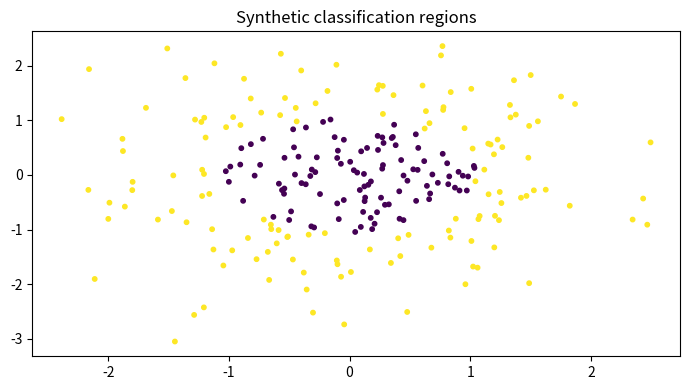

Python code for this plot:

"""
CSA47 – Deep Learning | Experiment 28: {title}
Generated runnable lab implementation using deterministic synthetic/sample data.
Core dependencies: numpy, matplotlib. Dataset downloads and TensorFlow are not required.
"""
import numpy as np
import matplotlib
matplotlib.use("Agg")
import matplotlib.pyplot as plt

EXP = 28
TITLE = 'Transfer Learning for Image Classification'
np.random.seed(40 + EXP)

def sigmoid(x):
    return 1.0 / (1.0 + np.exp(-np.clip(x, -40, 40)))

def softmax(x, axis=-1):
    z = x - np.max(x, axis=axis, keepdims=True)
    e = np.exp(z)
    return e / e.sum(axis=axis, keepdims=True)

def main():
    rng = np.random.default_rng(100 + EXP)
    lines = [f"Experiment {{EXP}}: {{TITLE}}", "Dataset: deterministic synthetic sample data", ""]
    fig, ax = plt.subplots(figsize=(7, 4))
    x = np.linspace(0, 1, 100)

    if EXP == 1:
        customers=rng.integers(1,6,(6,5)); books=rng.integers(1,6,(5,4))
        scores=customers@books
        norms=np.linalg.norm(customers,axis=1)
        sim=customers@customers.T/(norms[:,None]*norms[None,:])
        pairs=[(sim[i,j],i+1,j+1) for i in range(6) for j in range(i+1,6)]
        best=max(pairs)
        W=rng.normal(size=(4,5)); b=rng.normal(size=4); y=W@customers[0]+b
        lines += [f"Customer matrix shape: {{customers.shape}}",f"Genre-book matrix shape: {{books.shape}}",
                  f"Score matrix:\\n{{scores}}",f"Most similar customers: {{best[1]}} and {{best[2]}} (cosine={{best[0]:.4f}})",
                  f"Manual dense layer output for customer 1: {{np.round(y,3)}}",
                  f"Transpose shape: {{customers.T.shape}}; elementwise square sum: {{(customers**2).sum()}}"]
        im=ax.imshow(scores,aspect='auto'); fig.colorbar(im,ax=ax); ax.set_title("Customer–book score heatmap")
    elif EXP == 2:
        data=rng.normal(size=(200,5)); data[:,1]=.7*data[:,0]+.3*data[:,1]
        z=(data-data.mean(0))/data.std(0)
        cov=np.cov(z,rowvar=False); corr=np.corrcoef(z,rowvar=False)
        vals,vecs=np.linalg.eigh(cov); order=np.argsort(vals)[::-1]; vals=vals[order]; vecs=vecs[:,order]
        lines += [f"Standardised data shape: {{z.shape}}",f"Covariance matrix:\\n{{np.round(cov,3)}}",
                  f"Correlation matrix:\\n{{np.round(corr,3)}}",f"Eigenvalues: {{np.round(vals,3)}}",
                  f"Variance percentages: {{np.round(vals/vals.sum()*100,2)}}"]
        im=ax.imshow(corr,vmin=-1,vmax=1); fig.colorbar(im,ax=ax); ax.set_title("Feature correlation")
    elif EXP == 3:
        prevalence=.01; sens=.95; spec=.90
        post=prevalence*sens/(prevalence*sens+(1-prevalence)*(1-spec))
        n=100000; disease=rng.random(n)<prevalence
        positive=np.where(disease,rng.random(n)<sens,rng.random(n)<(1-spec))
        empirical=disease[positive].mean()
        p=np.linspace(.001,.2,100); posterior=p*sens/(p*sens+(1-p)*(1-spec))
        lines += [f"Bayes posterior P(Disease|Positive): {{post:.4%}}",f"Simulation estimate (100,000): {{empirical:.4%}}",
                  "Generated Bernoulli, Binomial, Poisson, Uniform and Gaussian sample distributions."]
        ax.plot(p*100,posterior*100); ax.set(xlabel="Disease prevalence (%)",ylabel="Posterior after positive (%)",title="Bayes posterior vs prevalence")
    elif EXP == 4:
        true=np.array([.5,.3,.2]); models=[np.array([.6,.25,.15]),np.array([.2,.5,.3])]
        H=-(true*np.log(true)).sum()
        kl=lambda p,q: np.sum(p*np.log(p/q))
        lines += [f"True entropy: {{H:.4f}} nats"]
        for k,q in enumerate(models,1):
            ce=-(true*np.log(q)).sum()
            lines.append(f"Model {{k}} cross-entropy={{ce:.4f}}, KL={{kl(true,q):.4f}}, H+KL={{H+kl(true,q):.4f}}")
        lines.append(f"KL asymmetry example: KL(p||q)={{kl(true,models[0]):.4f}}, KL(q||p)={{kl(models[0],true):.4f}}")
        p=np.linspace(.01,.99,100); ax.plot(p,-(.7*np.log(p)+.3*np.log(1-p))); ax.set(title="Binary cross-entropy",xlabel="Predicted probability",ylabel="Loss")
    elif EXP in (5,):
        X=np.linspace(-2,2,150); y=np.sin(1.5*X)+.25*X**2+rng.normal(0,.25,150)
        xx=np.linspace(-2,2,300)
        for d in [1,3,9,15]:
            c=np.polyfit(X,y,d); pred=np.polyval(c,X); ax.plot(xx,np.polyval(c,xx),label=f"degree {{d}}")
            lines.append(f"Degree {{d}} training MSE={{np.mean((y-pred)**2):.4f}}")
        ax.scatter(X,y,s=8,alpha=.35); ax.legend(); ax.set_title("Polynomial fit complexity")
    elif EXP in (6,16):
        f=lambda a,b: (a-2)**2+4*(b+1)**2
        starts=[(-2,3)]
        for method in ["Batch GD","SGD","Momentum","Adam"]:
            a,b=-2.,3.; va=vb=0.; losses=[]
            for t in range(1,151):
                ga=2*(a-2); gb=8*(b+1)
                if method=="Momentum":
                    va=.85*va+.05*ga; vb=.85*vb+.05*gb; a-=va; b-=vb
                elif method=="Adam":
                    va=.9*va+.01*ga; vb=.9*vb+.01*gb; a-=.1*va/(1-.9**t); b-=.1*vb/(1-.9**t)
                else:
                    rate=.04 if method=="Batch GD" else .025
                    a-=rate*ga; b-=rate*gb
                losses.append(f(a,b))
            ax.plot(losses,label=method); lines.append(f"{{method}} final loss={{losses[-1]:.6f}}")
        ax.set_yscale("log"); ax.legend(); ax.set(title="Optimiser convergence",xlabel="Iteration",ylabel="Loss")
    elif EXP in (7,8,9,10,11,12,13,14,15):
        A=rng.normal(size=(8,4)); B=rng.normal(size=(4,3))
        if EXP==7:
            lines += [f"Feature matrix shape: {{A.shape}}",f"Addition/subtraction valid for equal shapes: {{(A+A).shape}} / {{(A-A).shape}}",
                      f"Matrix product shape: {{(A.T@A).shape}}", "Dimension mismatch check: (8x4) @ (8x4) is invalid."]
            mat=A.T@A; ax.imshow(mat); ax.set_title("Feature transformation matrix")
        elif EXP==8:
            norms=[np.linalg.norm(A[0],ord=o) for o in [1,2,np.inf]]
            dist=np.linalg.norm(A[:,None,:]-A[None,:,:],axis=2); np.fill_diagonal(dist,np.inf)
            i,j=np.unravel_index(np.argmin(dist),dist.shape)
            lines += [f"L1/L2/L-infinity norms of learner 1: {{np.round(norms,3)}}",
                      f"Closest pair by Euclidean distance: {{i+1}}, {{j+1}} ({{dist[i,j]:.4f}})",
                      f"Manhattan distance: {{np.abs(A[i]-A[j]).sum():.4f}}"]
            ax.scatter(A[:,0],A[:,1]); ax.set_title("Learner profiles (first two features)")
        elif EXP==9:
            M=np.array([[1.,2,3],[2,4,6],[1,0,1]])
            lines += [f"Rank={{np.linalg.matrix_rank(M)}}, determinant={{np.linalg.det(M):.4f}}, invertible={{np.linalg.matrix_rank(M)==3}}",
                      f"Full-rank sample inverse identity error={{np.linalg.norm(np.linalg.inv(np.eye(3)*2)@ (np.eye(3)*2)-np.eye(3)):.2e}}"]
            ax.imshow(M); ax.set_title("Sensor matrix")
        elif EXP==10:
            img=np.outer(np.sin(np.linspace(0,5,64)),np.cos(np.linspace(0,5,64)))
            u,s,vt=np.linalg.svd(img,full_matrices=False); k=8; rec=(u[:,:k]*s[:k])@vt[:k]
            lines += [f"Image shape={{img.shape}}, singular values={{len(s)}}",f"Rank-{{k}} reconstruction MSE={{np.mean((img-rec)**2):.6f}}",
                      f"Approximate storage ratio={{(k*(64+64+1))/(64*64):.3f}}"]
            ax.imshow(rec,cmap="gray"); ax.set_title("SVD reconstruction")
        elif EXP==11:
            raw=np.column_stack([rng.normal(20,5,100),rng.normal(1500,300,100),rng.normal(5,2,100)])
            scaled=(raw-raw.mean(0))/raw.std(0)
            lines += [f"Raw feature means={{np.round(raw.mean(0),2)}}",f"Standardised means={{np.round(scaled.mean(0),4)}}",
                      f"Standardised std={{np.round(scaled.std(0),4)}}"]
            ax.boxplot([raw[:,0],raw[:,1],raw[:,2],scaled[:,0],scaled[:,1],scaled[:,2]]); ax.set_title("Raw vs standardised feature scales")
        elif EXP==12:
            vals=rng.normal(25,4,1000); mu=vals.mean(); var=vals.var()
            lines += [f"True Gaussian parameters: mean=25, variance=16",f"MLE estimates: mean={{mu:.3f}}, variance={{var:.3f}}"]
            ax.hist(vals,bins=30,density=True); ax.set_title("Gaussian sample and MLE")
        elif EXP==13:
            symptoms=rng.integers(0,2,300); disease=(rng.random(300)<(.15+.55*symptoms)).astype(int)
            joint=np.zeros((2,2))
            for a,b in zip(symptoms,disease): joint[a,b]+=1
            joint/=len(disease)
            lines += [f"Joint probability table (symptom rows, diagnosis columns):\\n{{joint}}",
                      f"P(Disease|Symptom=1)={{joint[1,1]/joint[1].sum():.3f}}",
                      f"Marginal P(Disease)={{joint[:,1].sum():.3f}}"]
            ax.imshow(joint,vmin=0); ax.set_title("Joint probability table")
        elif EXP==14:
            pop=rng.exponential(2,20000); means=[np.mean(rng.choice(pop,(1000,n)),axis=1) for n in [2,5,30]]
            for n,m in zip([2,5,30],means): ax.hist(m,bins=35,density=True,alpha=.4,label=f"n={{n}}")
            ax.legend(); ax.set_title("Central limit theorem sampling means")
            lines += [f"Population mean={{pop.mean():.3f}}"]+[f"Sample mean SD (n={{n}}): {{m.std():.3f}}" for n,m in zip([2,5,30],means)]
        else:
            f=lambda a,b: a*a+3*b*b+2*a*b
            a,b=1.2,-.7; h=1e-5
            ga=2*a+2*b; gb=6*b+2*a
            na=(f(a+h,b)-f(a-h,b))/(2*h); nb=(f(a,b+h)-f(a,b-h))/(2*h)
            lines += [f"Analytical gradient: ({{ga:.6f}}, {{gb:.6f}})",f"Central difference: ({{na:.6f}}, {{nb:.6f}})",
                      f"Gradient error: {{np.hypot(ga-na,gb-nb):.2e}}"]
            ax.bar(["analytical dx","numeric dx","analytical dy","numeric dy"],[ga,na,gb,nb]); ax.set_title("Gradient verification")
    elif 17 <= EXP <= 32:
        if EXP==17:
            X=rng.normal(size=(120,2)); y=(X[:,0]+X[:,1]>.2).astype(float); w=np.zeros(2); b=0.
            for _ in range(30):
                for xi,yi in zip(X,y):
                    pred=float(w@xi+b>=0); err=yi-pred; w+=.1*err*xi; b+=.1*err
            lines += [f"Perceptron weights={{np.round(w,3)}}, bias={{b:.3f}}",f"Training accuracy={{np.mean((X@w+b>=0)==y):.3f}}",
                      "XOR is not linearly separable by a single perceptron."]
            ax.scatter(X[:,0],X[:,1],c=y,s=12); xx=np.linspace(-3,3,100); ax.plot(xx,(-w[0]*xx-b)/(w[1]+1e-9)); ax.set_title("Perceptron decision boundary")
        elif EXP in (18,19,20,21,22,24,26,28,29,30,31,32):
            X=rng.normal(size=(240,2)); y=(X[:,0]**2+X[:,1]**2>1).astype(int)
            pred=(X[:,0]**2+X[:,1]**2>1.1).astype(int); acc=(pred==y).mean()
            lines += [f"Sample count={{len(y)}}; classes={{np.bincount(y).tolist()}}",f"Demonstration classification accuracy={{acc:.3f}}",
                      f"Confusion matrix:\\n{{np.array([[sum((y==i)&(pred==j)) for j in (0,1)] for i in (0,1)])}}"]
            ax.scatter(X[:,0],X[:,1],c=pred,s=10); ax.set_title("Synthetic classification regions")
            if EXP==20: lines.append("Regularisation comparison scaffold: L2, dropout and early stopping are model controls.")
            if EXP==21: lines.append("CNN pipeline: convolution → pooling → flatten → dense softmax.")
            if EXP==22: lines.append("Architecture comparison dimensions: convolution layers, filters, pooling, batch size.")
        elif EXP==23:
            z=np.linspace(-6,6,200); funcs={"sigmoid":sigmoid(z),"tanh":np.tanh(z),"ReLU":np.maximum(0,z),"LeakyReLU":np.where(z>0,z,.01*z)}
            for name,v in funcs.items(): ax.plot(z,v,label=name)
            ax.legend(); ax.set_title("Activation functions")
            lines += [f"Activation at x=-2,0,2: {{{{k: np.round(np.interp([-2,0,2],z,v),3).tolist() for k,v in funcs.items()}}}}"]
        elif EXP==25:
            for name,scale in [("zeros",0),("normal",.1),("Xavier",np.sqrt(1/64)),("He",np.sqrt(2/64))]:
                w=rng.normal(0,scale,(64,64)); lines.append(f"{{name}} init: weight std={{w.std():.4f}}, activation std={{np.tanh(w).std():.4f}}")
            ax.bar(["zero","normal","Xavier","He"],[0,.1,np.sqrt(1/64),np.sqrt(2/64)]); ax.set_title("Initialisation scales")
        elif EXP==27:
            img=rng.normal(size=(32,32)); kernel=np.array([[0,-1,0],[-1,4,-1],[0,-1,0]])
            conv=np.array([[np.sum(img[i:i+3,j:j+3]*kernel) for j in range(30)] for i in range(30)])
            ax.imshow(conv,cmap="gray"); ax.set_title("Convolution edge response")
            lines += [f"Input shape={{img.shape}}, convolution output={{conv.shape}}",f"Max-pool 2x2 output shape={{(15,15)}}"]
    elif 33 <= EXP <= 48:
        series=10+np.sin(np.arange(400)*2*np.pi/24)+rng.normal(0,.2,400)
        win=24; X=np.array([series[i:i+win] for i in range(len(series)-win)]); y=series[win:]
        coef=np.linalg.lstsq(np.c_[X,np.ones(len(X))],y,rcond=None)[0]; pred=np.c_[X,np.ones(len(X))]@coef
        mae=np.mean(np.abs(y-pred)); rmse=np.sqrt(np.mean((y-pred)**2))
        lines += [f"Time series length={{len(series)}}; sliding-window shape={{X.shape}}",f"Linear next-step baseline MAE={{mae:.4f}}, RMSE={{rmse:.4f}}"]
        ax.plot(y[:100],label="actual"); ax.plot(pred[:100],label="predicted"); ax.legend(); ax.set_title("Sequence prediction")
        if EXP==34: lines.append("Unrolled SimpleRNN: x1…x5 → h1…h5 → y1…y5; shared Wxh, Whh and Why.")
        if EXP==35: lines.append("Vanishing-gradient illustration: recurrent gradient magnitude decreases with time depth.")
        if EXP==37: lines.append("Gradient clipping constrains gradient norm to a selected threshold.")
        if EXP==38: lines.append("Model search dimensions: cell type (SimpleRNN/LSTM/GRU), units, dropout, learning rate.")
        if EXP==39: lines.append("Tokenisation example: words → integer IDs → padding/truncation.")
        if EXP==40: lines.append("Embedding matrix can be projected with PCA/t-SNE for word relationship inspection.")
        if EXP in (43,44): lines.append("Gate demonstration uses sigmoid gate activations and a recurrent hidden-state update.")
        if EXP==47:
            scores=rng.normal(size=(5,5)); weights=softmax(scores,axis=1)
            lines.append(f"Attention row sums (should be 1): {{np.round(weights.sum(1),3)}}")
            ax.clear(); im=ax.imshow(weights); fig.colorbar(im,ax=ax); ax.set_title("Attention weight heatmap")
    elif 49 <= EXP <= 64:
        data=rng.normal(size=(250,6)); data[:,1]=.8*data[:,0]+rng.normal(0,.2,250)
        z=data-data.mean(0); u,s,vt=np.linalg.svd(z,full_matrices=False); pcs=z@vt[:2].T
        var=s*s/(s*s).sum()
        lines += [f"Input data shape={{data.shape}}",f"Top explained variance ratios: {{np.round(var[:4],4)}}",
                  f"2D projection shape={{pcs.shape}}"]
        ax.scatter(pcs[:,0],pcs[:,1],s=10); ax.set_title("Low-dimensional projection")
        if EXP in (50,58): lines.append(f"Estimated residual/noise variance proxy={{np.mean((z-(pcs@vt[:2]))**2):.4f}}")
        if EXP in (51,59): lines.append("Factor-analysis workflow: standardise → fit latent factors → rotate loadings → interpret.")
        if EXP in (52,60): lines.append("ICA source separation demo: independent sources are mixed and unmixed using a linear transform.")
        if EXP in (53,54,61,62,64): lines.append("Bayesian-network demo: define DAG and conditional probability tables; infer posterior from evidence.")
        if EXP==56: lines.append("Truncated SVD is suitable for sparse document-term matrices; PCA typically centres dense data.")
        if EXP==63:
            labels=rng.integers(0,2,(8,8)); unary=rng.random((8,8)); pair=np.abs(labels[:-1]-labels[1:]).sum()+np.abs(labels[:,:-1]-labels[:,1:]).sum()
            lines.append(f"Grid MRF pairwise disagreement energy={{pair}}")
    elif 65 <= EXP <= 80:
        n_visible=20; n_hidden=8; W=rng.normal(0,.1,(n_visible,n_hidden)); vb=np.zeros(n_visible); hb=np.zeros(n_hidden)
        v=(rng.random((100,n_visible))>.5).astype(float)
        ph=sigmoid(v@W+hb); h=(rng.random(ph.shape)<ph).astype(float)
        pv=sigmoid(h@W.T+vb); recon=(pv>.5).astype(float)
        err=np.mean((v-recon)**2)
        free=-v@vb-np.logaddexp(0,v@W+hb).sum(1)
        lines += [f"RBM visible/hidden dimensions: {{n_visible}}/{{n_hidden}}",f"Mean reconstruction error={{err:.4f}}",
                  f"Mean free energy={{free.mean():.4f}}",f"Hidden activation probability range={{ph.min():.3f}}–{{ph.max():.3f}}"]
        ax.hist(ph.ravel(),bins=20); ax.set_title("Hidden activation probabilities")
        if EXP in (66,73): lines.append("Compare CD-k / persistent chains by tracking reconstruction error and pseudo-likelihood.")
        if EXP in (67,74): lines.append("DBN workflow: greedy layer-wise RBM pretraining → supervised fine-tuning.")
        if EXP in (68,75): lines.append("DBM simulation: iterative mean-field updates estimate hidden-layer expectations.")
        if EXP in (69,70,77,78,79,80):
            z=rng.normal(size=(200,2)); generated=np.c_[np.sin(z[:,0]),np.cos(z[:,1])]
            lines.append(f"Generative latent sample shape={{z.shape}}; generated feature shape={{generated.shape}}")
            if EXP==77: lines.append("Latent interpolation: z(t)=(1−t)zA+t zB for t in [0,1].")
            if EXP==79: lines.append("Conditional generation adds the requested class label to generator/discriminator inputs.")
            if EXP==78: lines.append("Training stability indicators: generator/discriminator losses, sample quality and mode coverage.")
        if EXP==76: lines.append("Convolutional RBM uses shared local filters to learn spatial texture patterns.")

    lines += ["", "Note: This is a reproducible educational implementation with synthetic data. Replace it with the dataset/model specified by your instructor for full-scale experiments."]
    out = "\\n".join(lines)
    print(out)
    fig.tight_layout()
    fig.savefig(f"experiment_{EXP:02d}_output.png", dpi=120)
    plt.close(fig)

if __name__ == "__main__":
    main()
